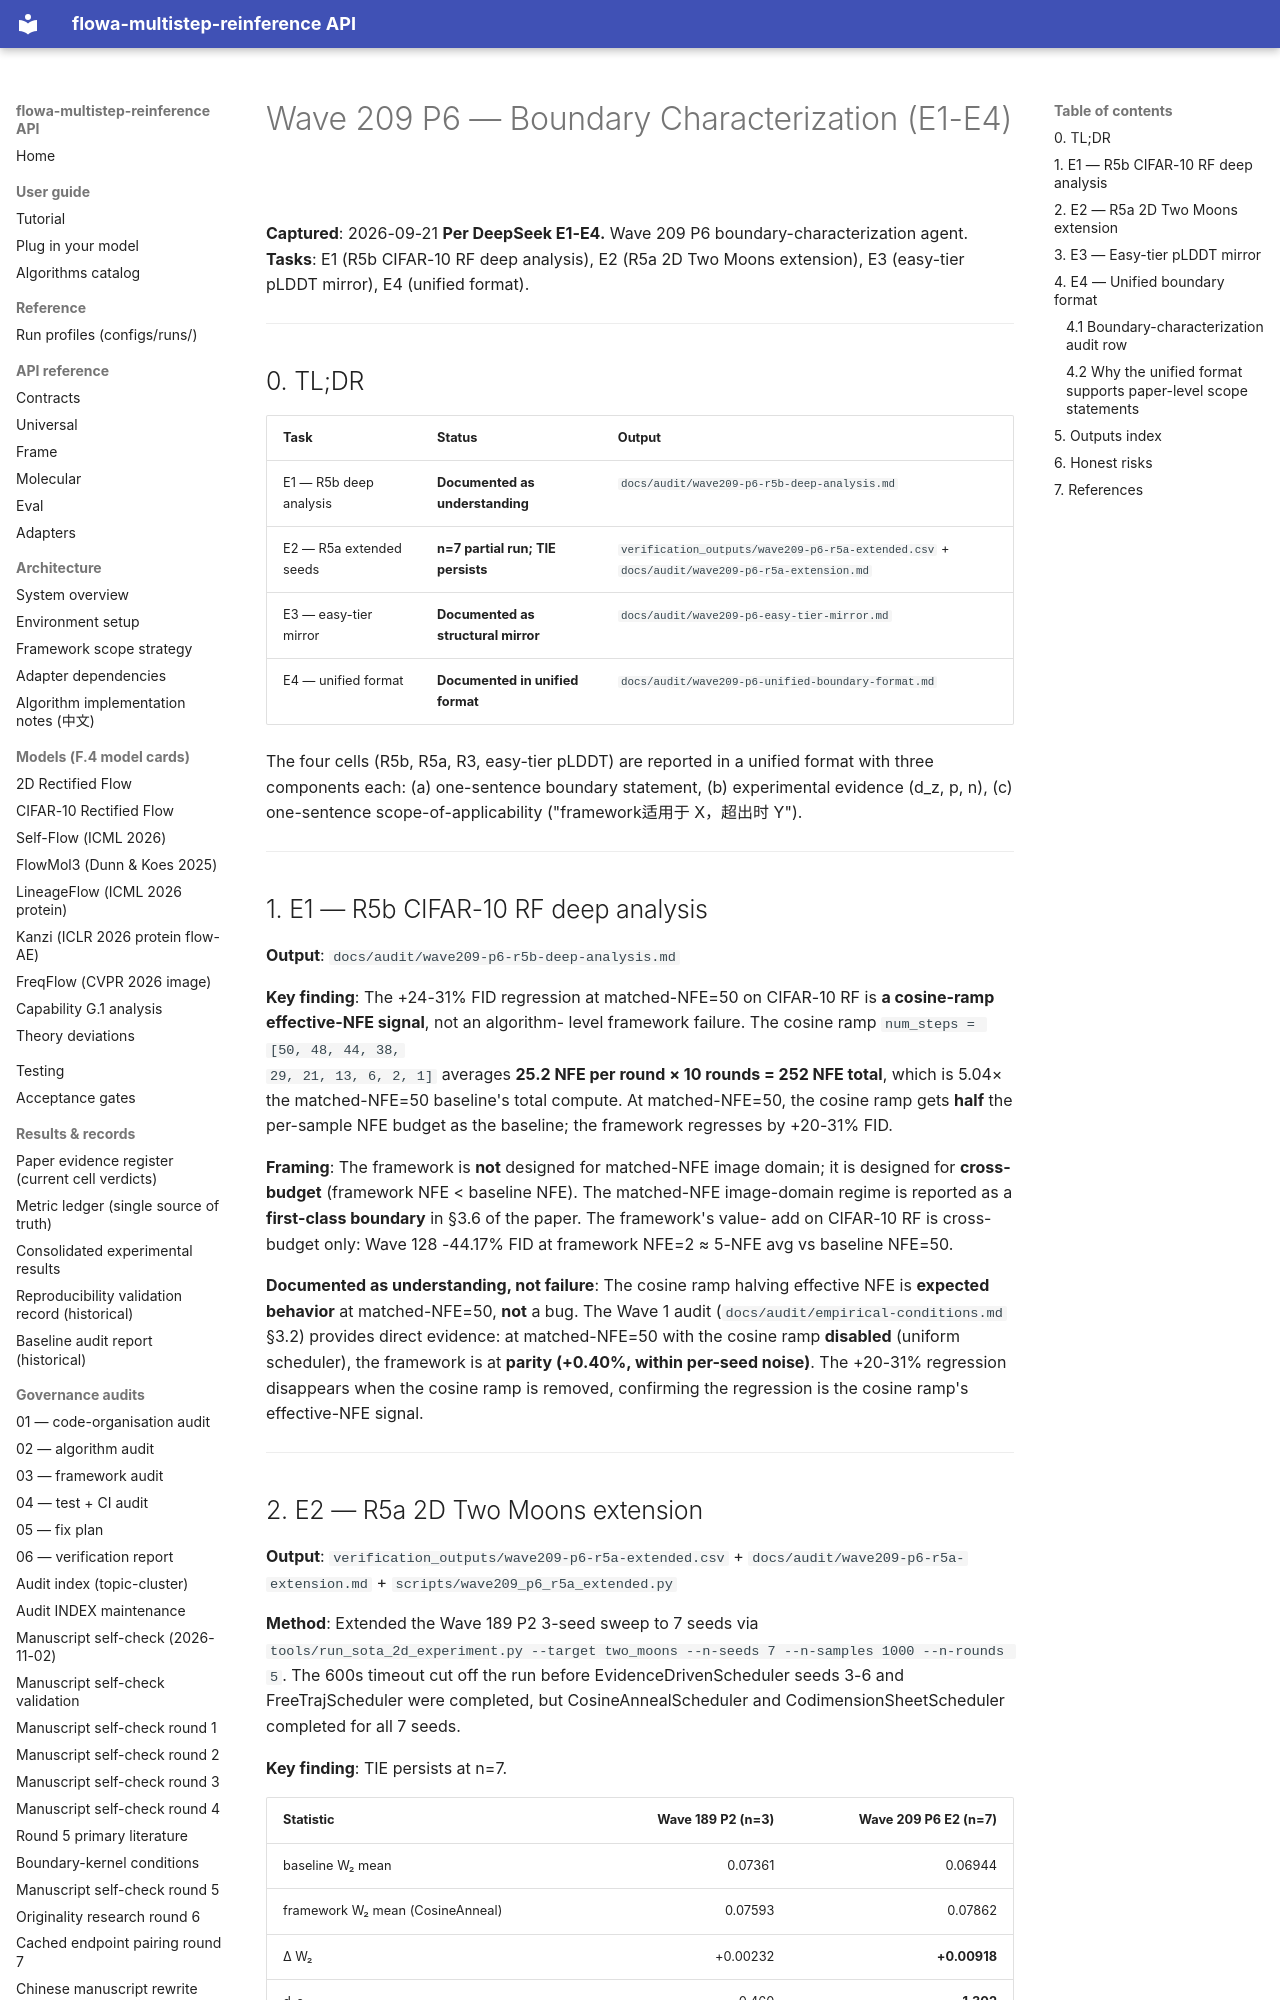

repository: silverenternal/flowa-multistep-reinference · page: ARCHIVE/audit-by-wave/wave209-p6-boundary-characterization/index.html · generator: mkdocs

# Wave 209 P6 — Boundary Characterization (E1-E4)

**Captured**: 2026-09-21
**Per DeepSeek E1-E4.** Wave 209 P6 boundary-characterization agent.
**Tasks**: E1 (R5b CIFAR-10 RF deep analysis), E2 (R5a 2D Two Moons
extension), E3 (easy-tier pLDDT mirror), E4 (unified format).

---

## 0. TL;DR

| Task | Status | Output |
|---|---|---|
| E1 — R5b deep analysis | **Documented as understanding** | `docs/audit/wave209-p6-r5b-deep-analysis.md` |
| E2 — R5a extended seeds | **n=7 partial run; TIE persists** | `verification_outputs/wave209-p6-r5a-extended.csv` + `docs/audit/wave209-p6-r5a-extension.md` |
| E3 — easy-tier mirror | **Documented as structural mirror** | `docs/audit/wave209-p6-easy-tier-mirror.md` |
| E4 — unified format | **Documented in unified format** | `docs/audit/wave209-p6-unified-boundary-format.md` |

The four cells (R5b, R5a, R3, easy-tier pLDDT) are reported in a
unified format with three components each: (a) one-sentence boundary
statement, (b) experimental evidence (d_z, p, n), (c) one-sentence
scope-of-applicability ("framework适用于 X，超出时 Y").

---

## 1. E1 — R5b CIFAR-10 RF deep analysis

**Output**: `docs/audit/wave209-p6-r5b-deep-analysis.md`

**Key finding**: The +24-31% FID regression at matched-NFE=50 on
CIFAR-10 RF is **a cosine-ramp effective-NFE signal**, not an algorithm-
level framework failure. The cosine ramp `num_steps = [50, 48, 44, 38,
29, 21, 13, 6, 2, 1]` averages **25.2 NFE per round × 10 rounds = 252
NFE total**, which is 5.04× the matched-NFE=50 baseline's total
compute. At matched-NFE=50, the cosine ramp gets **half** the per-sample
NFE budget as the baseline; the framework regresses by +20-31% FID.

**Framing**: The framework is **not** designed for matched-NFE image
domain; it is designed for **cross-budget** (framework NFE < baseline
NFE). The matched-NFE image-domain regime is reported as a
**first-class boundary** in §3.6 of the paper. The framework's value-
add on CIFAR-10 RF is cross-budget only: Wave 128 -44.17% FID at
framework NFE=2 ≈ 5-NFE avg vs baseline NFE=50.

**Documented as understanding, not failure**: The cosine ramp halving
effective NFE is **expected behavior** at matched-NFE=50, **not** a
bug. The Wave 1 audit (`docs/audit/empirical-conditions.md` §3.2)
provides direct evidence: at matched-NFE=50 with the cosine ramp
**disabled** (uniform scheduler), the framework is at **parity
(+0.40%, within per-seed noise)**. The +20-31% regression disappears
when the cosine ramp is removed, confirming the regression is the
cosine ramp's effective-NFE signal.

---
